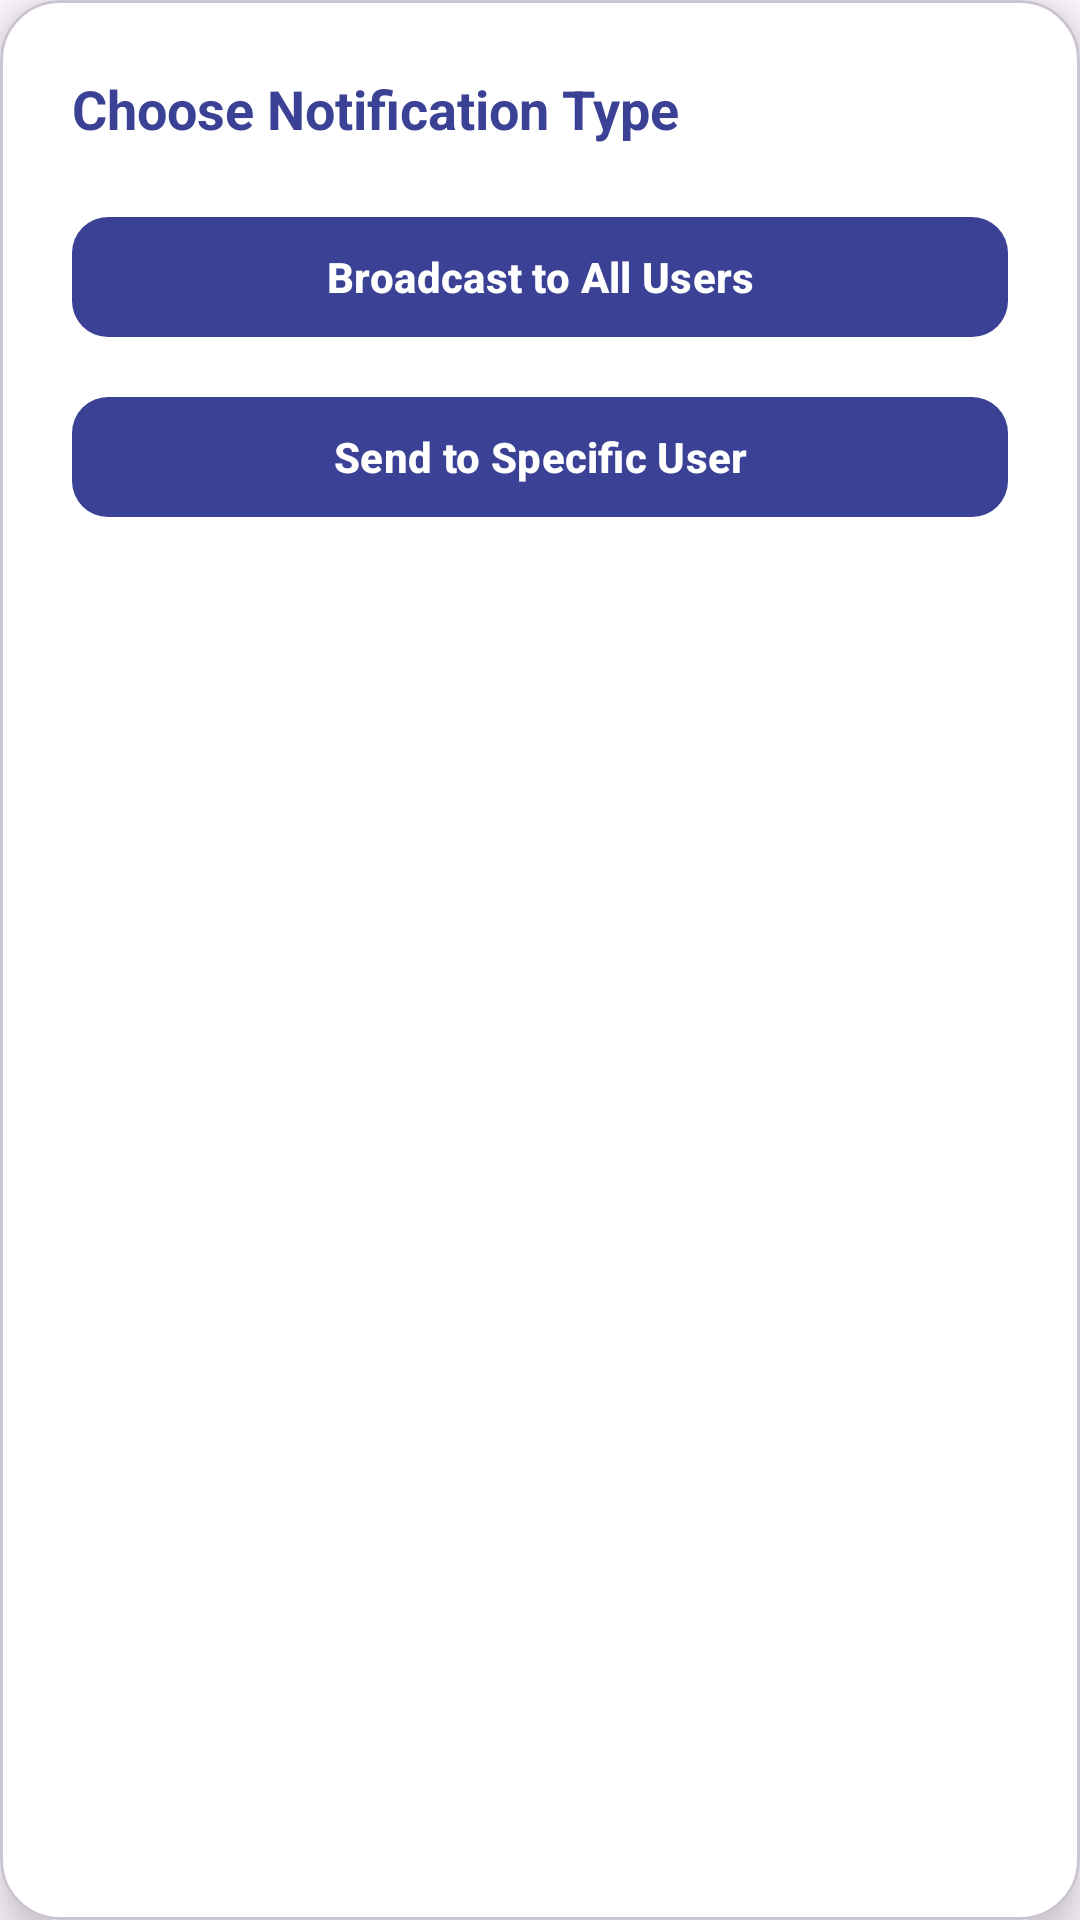

Android layout source for this screen:
<!-- AndroidManifest.xml: application theme Theme.NewApp -->
<!-- res/layout/dialog_notification.xml -->
<?xml version="1.0" encoding="utf-8"?>
<com.google.android.material.card.MaterialCardView
    xmlns:android="http://schemas.android.com/apk/res/android"
    xmlns:app="http://schemas.android.com/apk/res-auto"
    android:layout_width="match_parent"
    android:layout_height="wrap_content"
    android:layout_margin="24dp"
    app:cardCornerRadius="20dp"
    app:cardElevation="8dp"
    app:cardBackgroundColor="@color/white">

    <LinearLayout
        android:layout_width="match_parent"
        android:layout_height="wrap_content"
        android:orientation="vertical"
        android:padding="24dp">

        
        <TextView
            android:layout_width="wrap_content"
            android:layout_height="wrap_content"
            android:text="Choose Notification Type"
            android:textStyle="bold"
            android:textSize="18sp"
            android:textColor="@color/primary_color"
            android:layout_marginBottom="20dp"/>

        
        <com.google.android.material.button.MaterialButton
            android:id="@+id/btnBroadcast"
            android:layout_width="match_parent"
            android:layout_height="wrap_content"
            android:text="Broadcast to All Users"
            android:textStyle="bold"
            android:layout_marginBottom="12dp"
            app:cornerRadius="12dp"
            />

        
        <com.google.android.material.button.MaterialButton
            android:id="@+id/btnSendUser"
            android:layout_width="match_parent"
            android:layout_height="wrap_content"
            android:text="Send to Specific User"
            android:textStyle="bold"
            app:cornerRadius="12dp" />

    </LinearLayout>

</com.google.android.material.card.MaterialCardView>
<!-- resources referenced by this layout -->
<resources>
  <color name="primary_color">#3B4195</color>
  <color name="white">#FFFFFFFF</color>
  <style name="Theme.NewApp" parent="Base.Theme.NewApp" />
  <style name="Base.Theme.NewApp" parent="Theme.Material3.DayNight.NoActionBar">
          
          
          <item name="colorPrimary">@color/primary_color</item>
          <item name="colorPrimaryVariant">@color/colorPrimaryVariant</item>
          <item name="colorOnPrimary">@color/white</item>
          
          <item name="colorSecondary">@color/teal_200</item>
          <item name="colorSecondaryVariant">@color/teal_700</item>
          <item name="colorOnSecondary">@color/black</item>
          
          <item name="android:statusBarColor" tools:targetApi="l">?attr/colorPrimaryVariant</item>
      </style>
  <color name="colorPrimaryVariant">#353A85</color>
  <color name="teal_200">#3B4195</color>
  <color name="teal_700">#3B4195</color>
  <color name="black">#FF000000</color>
</resources>
